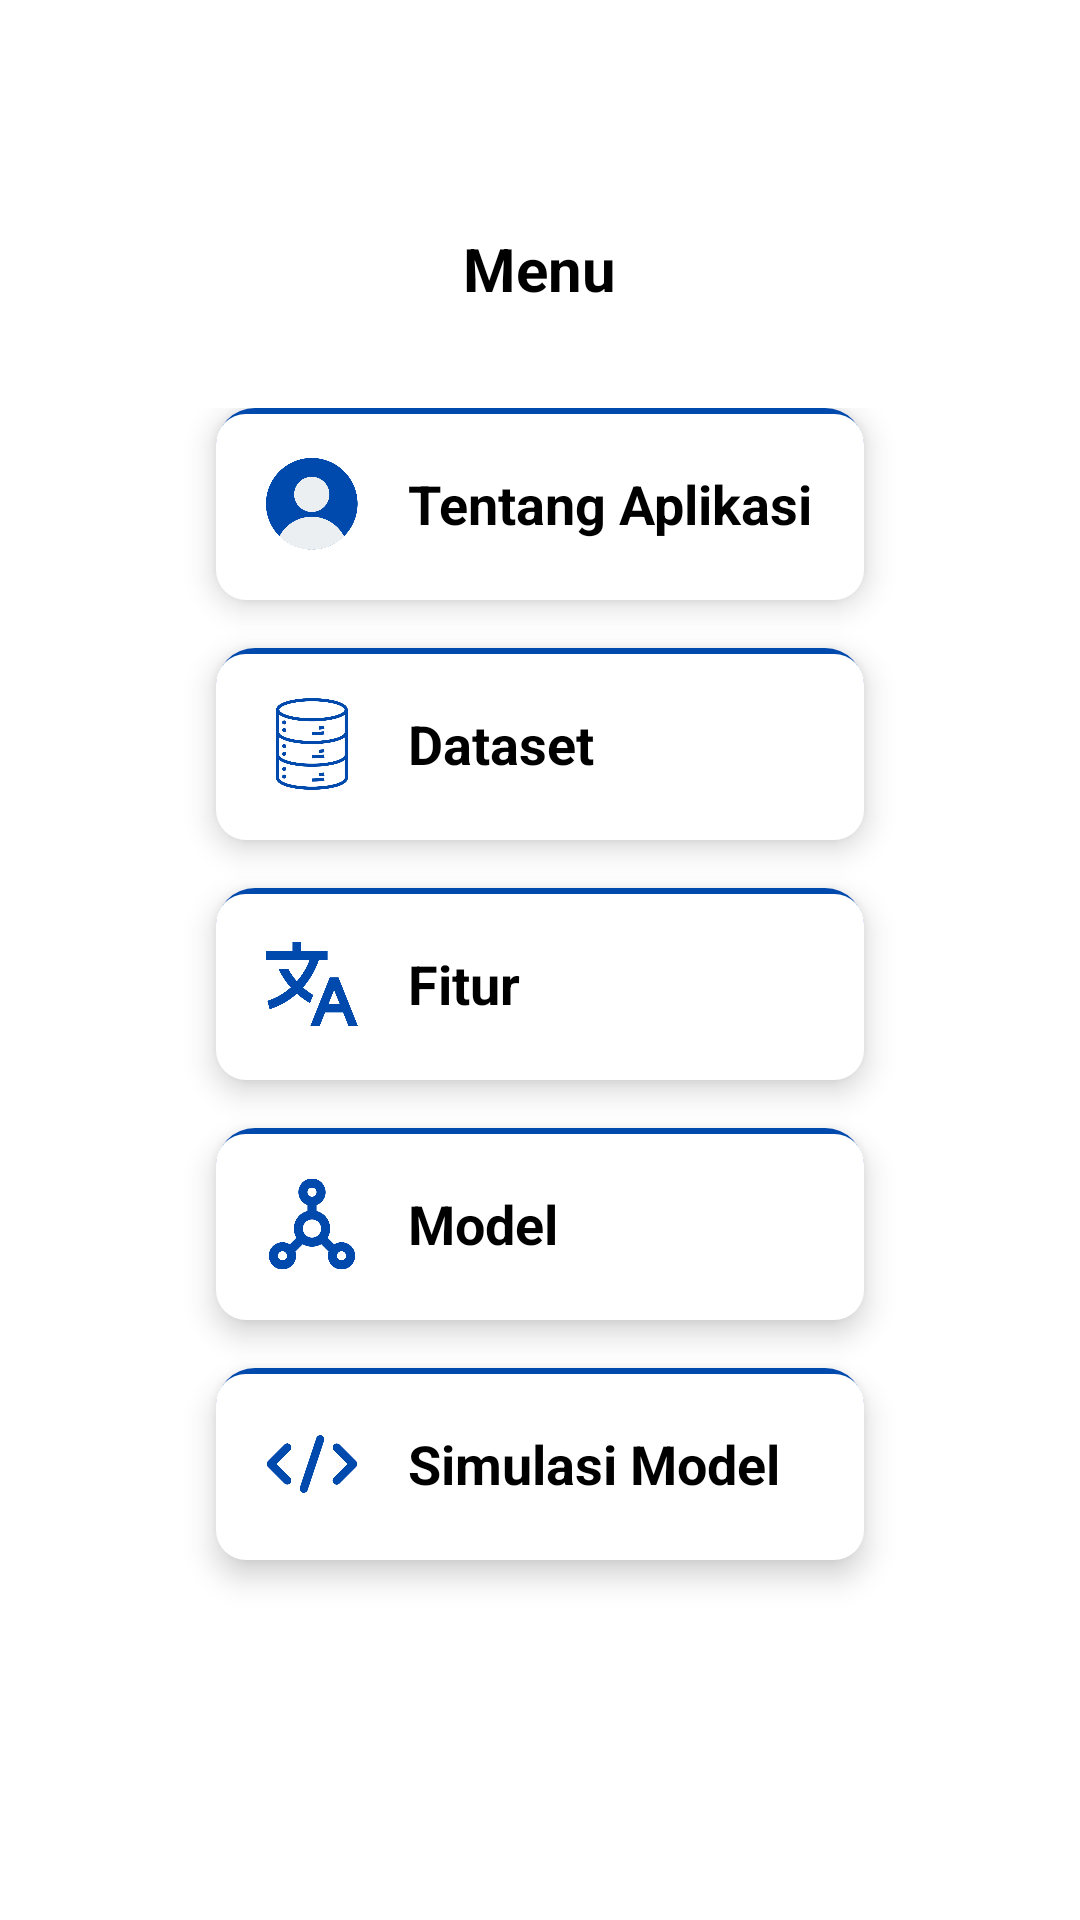

Layout XML and referenced resources for this Android screen:
<!-- AndroidManifest.xml: application theme Theme.BreastCancerApp -->
<!-- res/layout/activity_main_menu.xml -->
<RelativeLayout xmlns:android="http://schemas.android.com/apk/res/android"
    android:layout_width="match_parent"
    android:layout_height="match_parent"
    android:background="@color/white">

    
    <ImageButton
        android:id="@+id/button_back"
        android:layout_width="36dp"
        android:layout_height="36dp"
        android:layout_margin="16dp"
        android:layout_alignParentStart="true"
        android:background="?attr/selectableItemBackgroundBorderless"
        android:contentDescription="Kembali"
        android:src="@drawable/back"
        android:scaleType="fitCenter" />

    
    <TextView
        android:id="@+id/text_menu"
        android:layout_width="wrap_content"
        android:layout_height="wrap_content"
        android:layout_below="@id/button_back"
        android:layout_centerHorizontal="true"
        android:layout_marginTop="8dp"
        android:text="Menu"
        android:textStyle="bold"
        android:textSize="20sp"
        android:textColor="@android:color/black" />

    
    <ScrollView
        android:layout_width="match_parent"
        android:layout_height="match_parent"
        android:layout_below="@id/button_back"
        android:padding="60dp"
        android:layout_marginTop="8dp">

        <LinearLayout
            android:orientation="vertical"
            android:layout_width="match_parent"
            android:layout_height="wrap_content">

            
            <LinearLayout
                android:layout_width="match_parent"
                android:layout_height="wrap_content"
                android:orientation="horizontal"
                android:padding="16dp"
                android:layout_marginBottom="16dp"
                android:layout_marginHorizontal="12dp"
                android:background="@drawable/bg_menu_item_blue_shadow"
                android:elevation="6dp"
                android:gravity="center_vertical"
                android:onClick="openTentang">

                <ImageView
                    android:src="@drawable/tentang"
                    android:layout_width="32dp"
                    android:layout_height="32dp"
                    android:layout_marginEnd="16dp" />

                <TextView
                    android:text="Tentang Aplikasi"
                    android:textStyle="bold"
                    android:textSize="18sp"
                    android:textColor="#000000"
                    android:layout_width="wrap_content"
                    android:layout_height="wrap_content" />
            </LinearLayout>

            
            <LinearLayout
                android:layout_width="match_parent"
                android:layout_height="wrap_content"
                android:orientation="horizontal"
                android:padding="16dp"
                android:layout_marginBottom="16dp"
                android:layout_marginHorizontal="12dp"
                android:background="@drawable/bg_menu_item_blue_shadow"
                android:elevation="6dp"
                android:gravity="center_vertical"
                android:onClick="openDataset">

                <ImageView
                    android:src="@drawable/dataset"
                    android:layout_width="32dp"
                    android:layout_height="32dp"
                    android:layout_marginEnd="16dp" />

                <TextView
                    android:text="Dataset"
                    android:textStyle="bold"
                    android:textSize="18sp"
                    android:textColor="#000000"
                    android:layout_width="wrap_content"
                    android:layout_height="wrap_content" />
            </LinearLayout>

            
            <LinearLayout
                android:layout_width="match_parent"
                android:layout_height="wrap_content"
                android:orientation="horizontal"
                android:padding="16dp"
                android:layout_marginBottom="16dp"
                android:layout_marginHorizontal="12dp"
                android:background="@drawable/bg_menu_item_blue_shadow"
                android:elevation="6dp"
                android:gravity="center_vertical"
                android:onClick="openFitur">

                <ImageView
                    android:src="@drawable/fiur"
                    android:layout_width="32dp"
                    android:layout_height="32dp"
                    android:layout_marginEnd="16dp" />

                <TextView
                    android:text="Fitur"
                    android:textStyle="bold"
                    android:textSize="18sp"
                    android:textColor="#000000"
                    android:layout_width="wrap_content"
                    android:layout_height="wrap_content" />
            </LinearLayout>

            
            <LinearLayout
                android:layout_width="match_parent"
                android:layout_height="wrap_content"
                android:orientation="horizontal"
                android:padding="16dp"
                android:layout_marginBottom="16dp"
                android:layout_marginHorizontal="12dp"
                android:background="@drawable/bg_menu_item_blue_shadow"
                android:elevation="6dp"
                android:gravity="center_vertical"
                android:onClick="openModel">

                <ImageView
                    android:src="@drawable/model"
                    android:layout_width="32dp"
                    android:layout_height="32dp"
                    android:layout_marginEnd="16dp" />

                <TextView
                    android:text="Model"
                    android:textStyle="bold"
                    android:textSize="18sp"
                    android:textColor="#000000"
                    android:layout_width="wrap_content"
                    android:layout_height="wrap_content" />
            </LinearLayout>

            
            <LinearLayout
                android:layout_width="match_parent"
                android:layout_height="wrap_content"
                android:orientation="horizontal"
                android:padding="16dp"
                android:layout_marginBottom="16dp"
                android:layout_marginHorizontal="12dp"
                android:background="@drawable/bg_menu_item_blue_shadow"
                android:elevation="6dp"
                android:gravity="center_vertical"
                android:onClick="openSimulasi">

                <ImageView
                    android:src="@drawable/prediction"
                    android:layout_width="32dp"
                    android:layout_height="32dp"
                    android:layout_marginEnd="16dp" />

                <TextView
                    android:text="Simulasi Model"
                    android:textStyle="bold"
                    android:textSize="18sp"
                    android:textColor="#000000"
                    android:layout_width="wrap_content"
                    android:layout_height="wrap_content" />
            </LinearLayout>

        </LinearLayout>
    </ScrollView>
</RelativeLayout>
<!-- resources referenced by this layout -->
<resources>
  <color name="white">#FFFFFF</color>
  <!-- drawable bg_menu_item_blue_shadow (drawable) -->
  <layer-list xmlns:android="http://schemas.android.com/apk/res/android">
      <item>
          <shape>
              <solid android:color="#004AAD" />
              <corners android:radius="13dp" />
          </shape>
      </item>
  
      <item android:top="2dp">
          <shape>
              <solid android:color="@android:color/white" />
              <corners android:radius="10dp" />
          </shape>
      </item>
  </layer-list>
  <!-- drawable dataset: png bitmap (drawable, 21623 bytes) -->
  <!-- drawable fiur: png bitmap (drawable, 11687 bytes) -->
  <!-- drawable model: png bitmap (drawable, 16057 bytes) -->
  <!-- drawable prediction: png bitmap (drawable, 7839 bytes) -->
  <!-- drawable tentang: png bitmap (drawable, 16386 bytes) -->
  <style name="Theme.BreastCancerApp" parent="Base.Theme.BreastCancerApp" />
  <style name="Base.Theme.BreastCancerApp" parent="Theme.Material3.DayNight.NoActionBar">
          
          <item name="colorPrimary">@color/primaryColor</item>
          <item name="colorPrimaryVariant">@color/primaryDark</item>
          <item name="colorSecondary">@color/accentColor</item>
  
          
          <item name="android:colorBackground">@color/white</item>
          <item name="colorOnBackground">@color/black</item>
          <item name="android:textColor">@color/black</item>
      </style>
  <color name="primaryColor">#FFFFFF</color>
  <color name="primaryDark">#004AAD</color>
  <color name="accentColor">#448AFF</color>
  <color name="black">#000000</color>
</resources>
